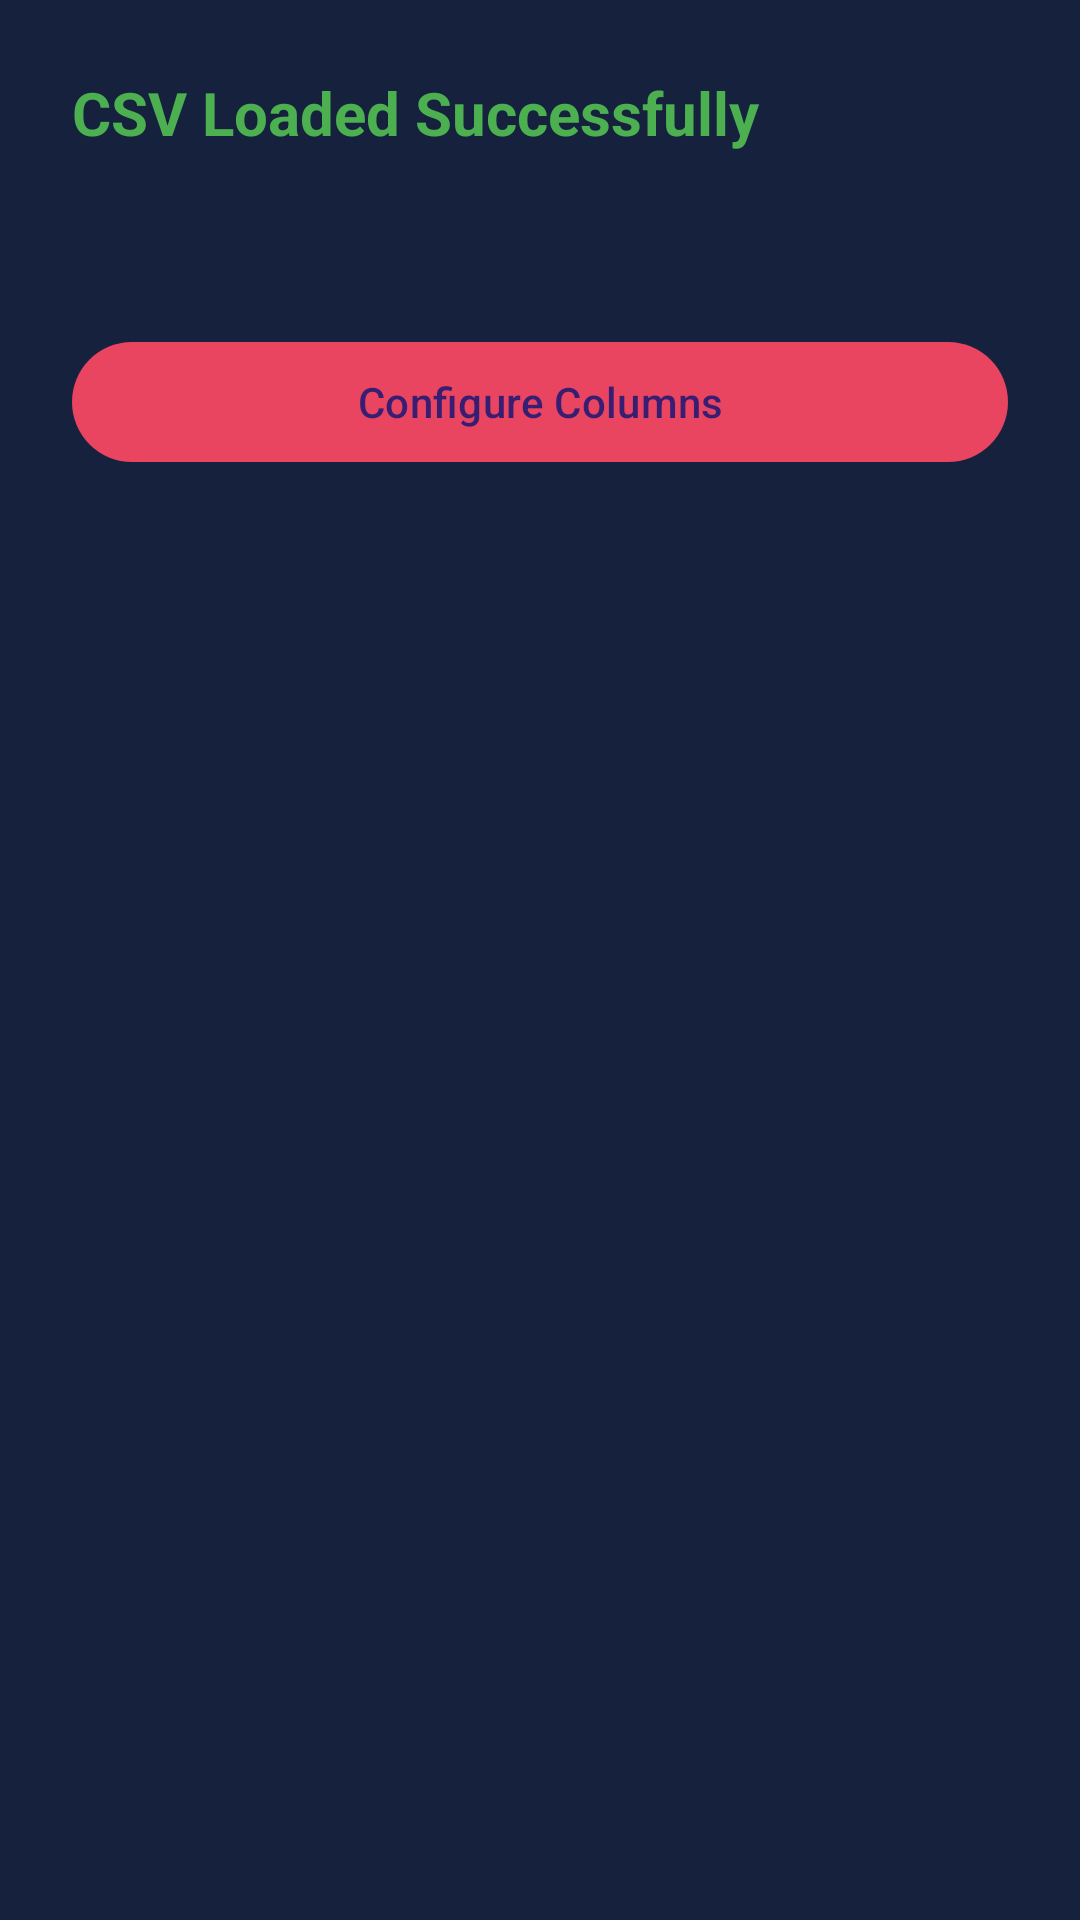

Reconstruct the res/layout file that produces this screen, plus the resources it refers to.
<!-- AndroidManifest.xml: application theme Theme.CsvKeyboard -->
<!-- res/layout/bottom_sheet_csv_success.xml -->
<?xml version="1.0" encoding="utf-8"?>
<LinearLayout xmlns:android="http://schemas.android.com/apk/res/android"
    android:layout_width="match_parent"
    android:layout_height="wrap_content"
    android:orientation="vertical"
    android:padding="24dp"
    android:background="#16213E">

    <TextView
        android:layout_width="wrap_content"
        android:layout_height="wrap_content"
        android:text="CSV Loaded Successfully"
        android:textColor="#4CAF50"
        android:textSize="20sp"
        android:textStyle="bold"
        android:layout_marginBottom="16dp"/>

    <TextView
        android:id="@+id/tvCsvDetails"
        android:layout_width="match_parent"
        android:layout_height="wrap_content"
        android:textColor="#FFFFFF"
        android:textSize="14sp"
        android:layout_marginBottom="24dp"/>

    <com.google.android.material.button.MaterialButton
        android:id="@+id/btnConfigureColumns"
        android:layout_width="match_parent"
        android:layout_height="wrap_content"
        android:text="Configure Columns" />

</LinearLayout>
<!-- resources referenced by this layout -->
<resources>
  <style name="Theme.CsvKeyboard" parent="Theme.Material3.Dark.NoActionBar">
          <item name="colorPrimary">#E94560</item>
          <item name="colorSecondary">#0F3460</item>
          <item name="android:windowBackground">#1A1A2E</item>
      </style>
</resources>
